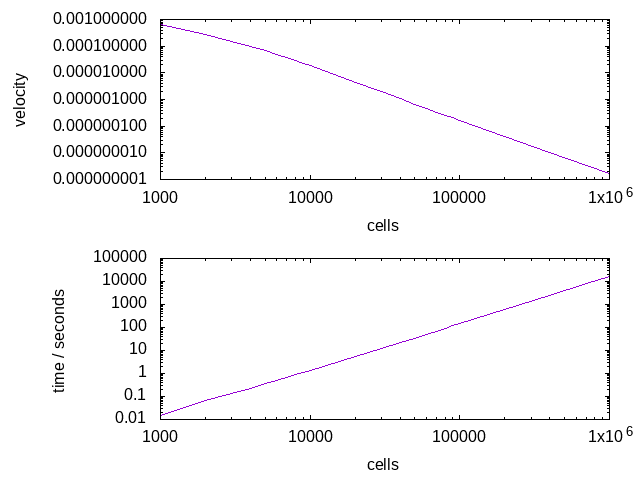

Values plotted in this chart, from the file beside it:
1001	-0.000666421	0.015
2001	-0.0002782	0.068
3001	-0.0001552	0.134
4001	-9.88879e-05	0.232
5001	-6.81796e-05	0.356
6001	-4.95633e-05	0.511
7001	-3.74467e-05	0.690
8001	-2.91441e-05	0.893
9001	-2.32275e-05	1.143
10001	-1.88697e-05	1.399
20001	-4.4907e-06	5.552
30001	-1.91232e-06	12.36
40001	-1.05449e-06	22.13
50001	-6.68428e-07	34.54
60001	-4.61825e-07	49.85
70001	-3.38237e-07	69.44
80001	-2.58441e-07	91.68
90001	-2.03904e-07	117.4
100001	-1.64994e-07	146.5
400001	-1.02754e-08	2467
700001	-3.35755e-09	8288
1000001	-1.64619e-09	16811
